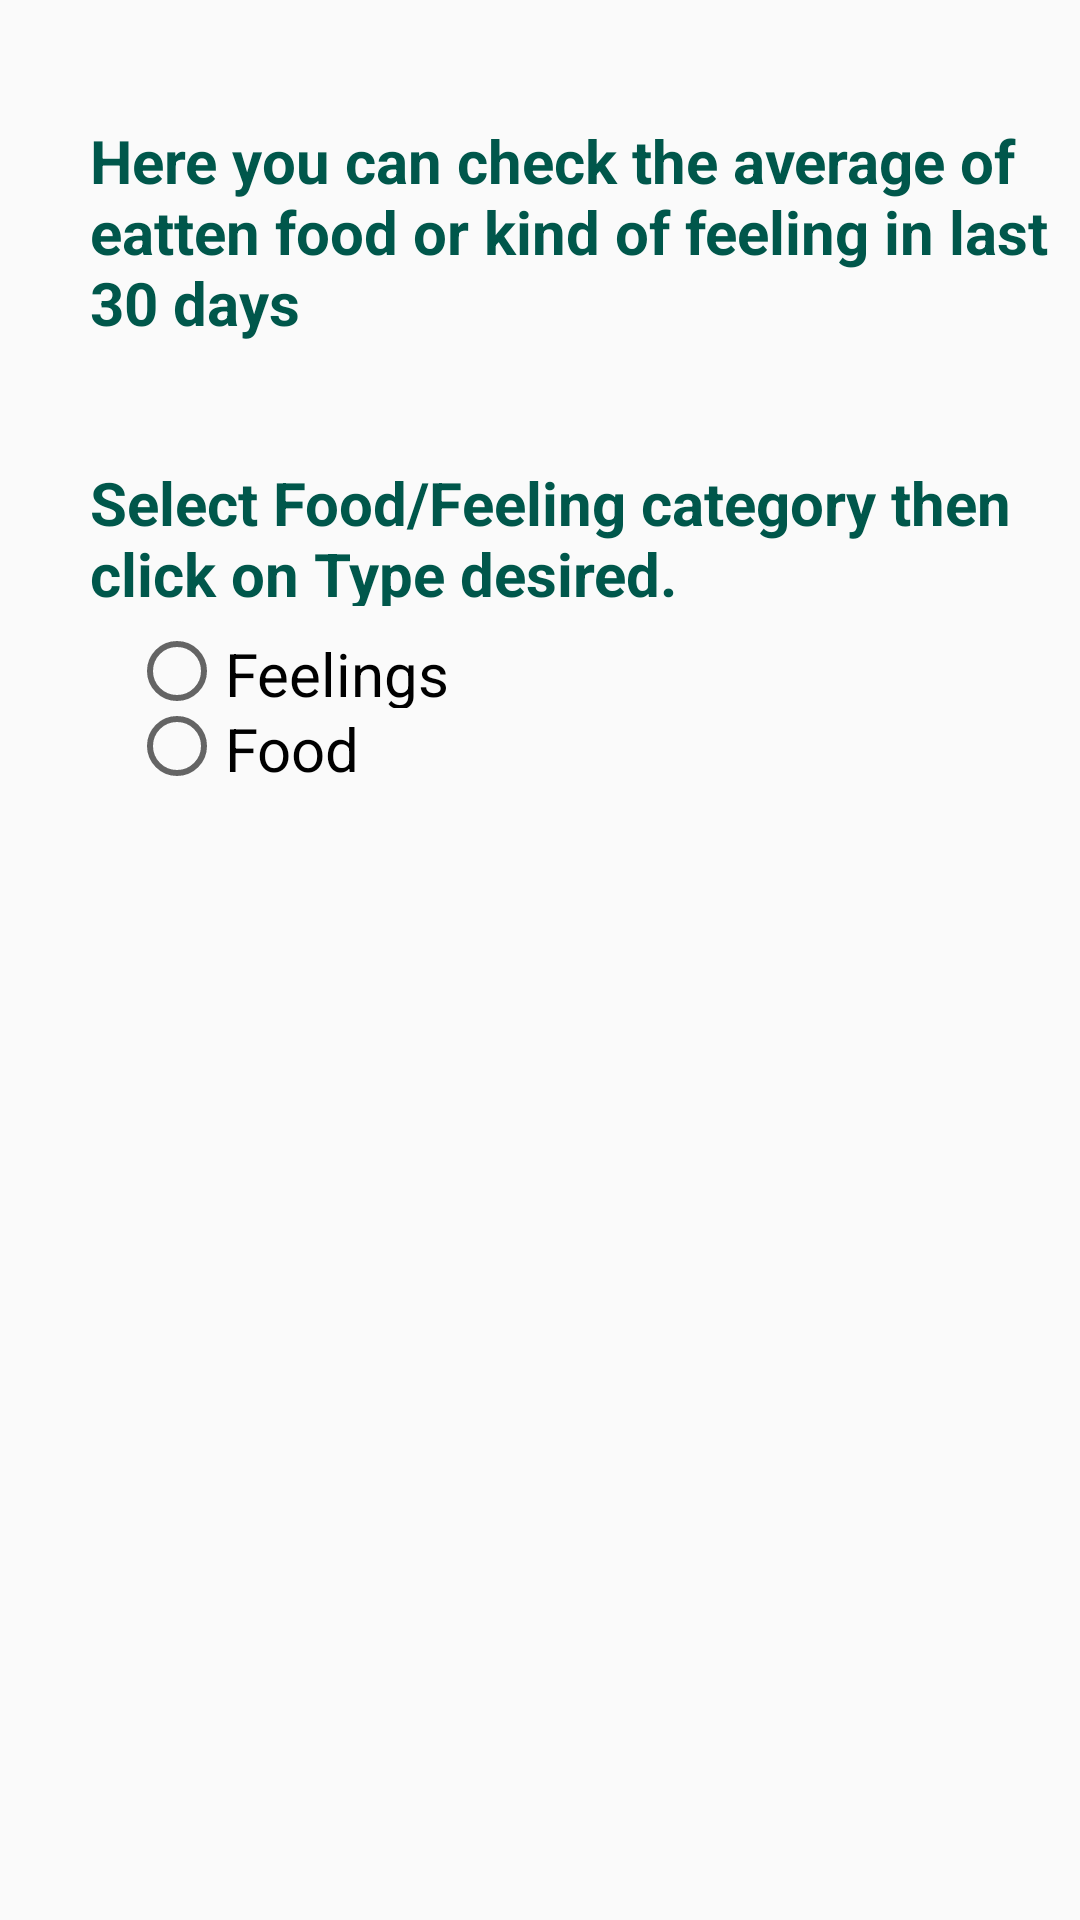

This screen was rendered from an Android layout file. Write that file and the resources it references.
<!-- AndroidManifest.xml: application theme AppTheme -->
<!-- res/layout/activity_month_week_average_analysis.xml -->
<?xml version="1.0" encoding="utf-8"?>
<RelativeLayout xmlns:android="http://schemas.android.com/apk/res/android"
    xmlns:app="http://schemas.android.com/apk/res-auto"
    xmlns:tools="http://schemas.android.com/tools"
    android:layout_width="match_parent"
    android:layoutDirection="ltr"
    android:textDirection="ltr"
    android:layout_height="match_parent"
    tools:context=".DataAnalysis.MonthWeekAverageAnalysis">

    <ScrollView
        android:layout_width="fill_parent"
        android:layout_height="fill_parent" >

    <RelativeLayout
        android:id="@+id/form_layout"
        android:layout_width="fill_parent"
        android:layout_height="wrap_content">

        <TextView
            android:id="@+id/label"
            android:layout_width="wrap_content"
            android:layout_height="74dp"
            android:layout_marginLeft="30dp"
            android:layout_marginTop="40dp"
            android:text="Here you can check the average of eatten food or kind of feeling in last 30 days"
            android:textColor="@color/colorPrimaryDark"
            android:textSize="20dp"
            android:textStyle="bold"></TextView>

    <TextView
        android:id="@+id/secondLabel"
        android:layout_width="wrap_content"
        android:layout_height="48dp"
        android:layout_below="@id/label"
        android:layout_marginLeft="30dp"
        android:layout_marginTop="40dp"

        android:text="Select Food/Feeling category then click on Type desired."
        android:textColor="@color/colorPrimaryDark"
        android:textSize="20dp"
        android:textStyle="bold">
    </TextView>

    <RadioGroup
        android:id="@+id/categoryToAnalyzeGroup"
        android:layout_width="match_parent"
        android:layout_height="match_parent"
        android:layout_below="@id/secondLabel"
        android:layout_marginTop="3dp"
        android:orientation="vertical"
        android:padding="6dp">
    <RadioButton
        android:id="@+id/feelAnalyze"
        android:layout_width="252dp"
        android:layout_height="25dp"
        android:layout_marginStart="37dp"
        android:layout_marginLeft="37dp"
        android:text="Feelings"
        android:textSize="20dp"></RadioButton>
        <RadioButton
            android:id="@+id/foodAnalyze"
            android:layout_width="152dp"
            android:layout_height="25dp"
            android:layout_marginStart="37dp"
            android:layout_marginLeft="37dp"
            android:text="Food"
            android:textSize="20dp"></RadioButton>
    </RadioGroup>

        <ListView
            android:id="@+id/listViewTypes"
            android:layout_width="375dp"
            android:layout_height="364dp"
            android:layout_below="@+id/categoryToAnalyzeGroup" />


    </RelativeLayout>
    </ScrollView>

</RelativeLayout>
<!-- resources referenced by this layout -->
<resources>
  <color name="colorPrimaryDark">#00574B</color>
  <style name="AppTheme" parent="Theme.AppCompat.Light.DarkActionBar">
          
          <item name="colorPrimary">@color/colorPrimary</item>
          <item name="colorPrimaryDark">@color/colorPrimaryDark</item>
          <item name="colorAccent">@color/colorAccent</item>
          <item name="android:textColor">#000000</item>
      </style>
  <color name="colorPrimary">#008577</color>
  <color name="colorAccent">#D81B60</color>
</resources>
